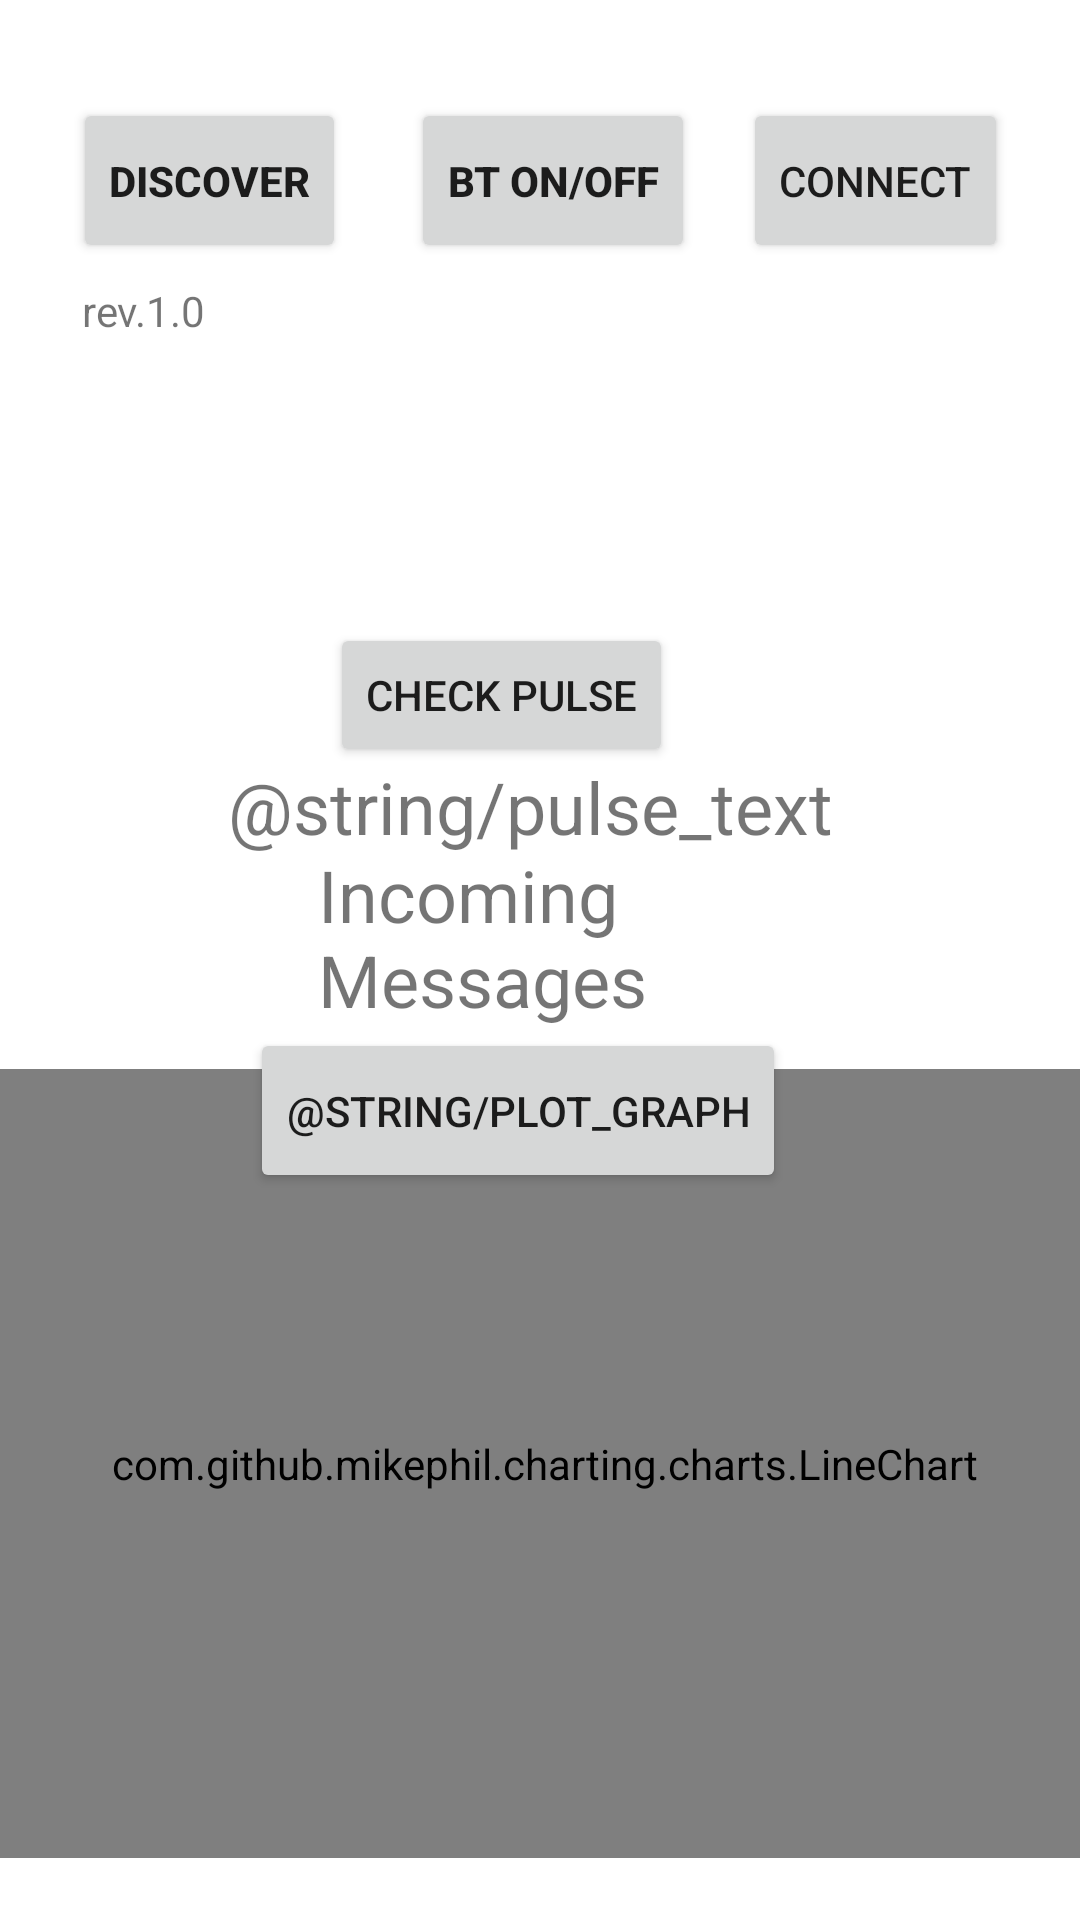

The Android layout XML behind this screen, and the referenced resources:
<!-- AndroidManifest.xml: application theme Theme.HeartRateSensorApp -->
<!-- res/layout/activity_main.xml -->
<?xml version="1.0" encoding="utf-8"?>
<androidx.constraintlayout.widget.ConstraintLayout xmlns:android="http://schemas.android.com/apk/res/android"
    xmlns:app="http://schemas.android.com/apk/res-auto"
    xmlns:tools="http://schemas.android.com/tools"
    android:layout_width="match_parent"
    android:layout_height="match_parent"
    tools:context=".MainActivity">


    <TextView
        android:id="@+id/text1"
        android:layout_width="wrap_content"
        android:layout_height="wrap_content"
        android:text="@string/text_1"
        app:layout_constraintBottom_toTopOf="@+id/lvNewDevices"
        app:layout_constraintEnd_toEndOf="parent"
        app:layout_constraintHorizontal_bias="0.086"
        app:layout_constraintLeft_toLeftOf="parent"
        app:layout_constraintRight_toRightOf="parent"
        app:layout_constraintStart_toStartOf="parent"
        app:layout_constraintTop_toTopOf="parent"
        app:layout_constraintVertical_bias="0.929"
        tools:textSize="20sp" />

    <Button
        android:id="@+id/btnONOFF"
        android:layout_width="wrap_content"
        android:layout_height="55dp"
        android:layout_marginEnd="16dp"
        android:text="@string/btnONOFF"
        android:textStyle="bold"
        app:layout_constraintBottom_toTopOf="@+id/lvNewDevices"
        app:layout_constraintEnd_toStartOf="@+id/btnStartConnection"
        app:layout_constraintTop_toTopOf="parent" />

    <Button
        android:id="@+id/btnFindUnpairedDevices"
        android:layout_width="wrap_content"
        android:layout_height="55dp"
        android:clickable="true"
        android:onClick="btnDiscover"
        android:text="@string/btn_discover"
        android:textStyle="bold"
        app:layout_constraintBottom_toTopOf="@+id/lvNewDevices"
        app:layout_constraintEnd_toStartOf="@+id/btnONOFF"
        app:layout_constraintHorizontal_bias="0.53"
        app:layout_constraintStart_toStartOf="parent"
        app:layout_constraintTop_toTopOf="parent" />

    <ListView
        android:id="@+id/lvNewDevices"
        android:layout_width="wrap_content"
        android:layout_height="100dp"
        android:divider="#000"
        android:dividerHeight="1dp"
        android:listSelector="#0f0"
        android:drawSelectorOnTop="true"
        android:visibility="visible"
        app:layout_constraintBottom_toBottomOf="parent"
        app:layout_constraintEnd_toEndOf="parent"
        app:layout_constraintHorizontal_bias="0.0"
        app:layout_constraintStart_toStartOf="parent"
        app:layout_constraintTop_toTopOf="parent"
        app:layout_constraintVertical_bias="0.223"
        tools:background="@color/white">


    </ListView>

    <Button
        android:id="@+id/btnStartConnection"
        android:layout_width="wrap_content"
        android:layout_height="55dp"
        android:layout_marginEnd="24dp"
        android:text="@string/btn_startconnection"
        app:layout_constraintBottom_toTopOf="@+id/lvNewDevices"
        app:layout_constraintEnd_toEndOf="parent"
        app:layout_constraintTop_toTopOf="parent" />

    <Button
        android:id="@+id/btn_check_pulse"
        android:layout_width="wrap_content"
        android:layout_height="wrap_content"
        android:text="Check Pulse"
        app:layout_constraintBottom_toBottomOf="parent"
        app:layout_constraintEnd_toEndOf="parent"
        app:layout_constraintHorizontal_bias="0.448"
        app:layout_constraintStart_toStartOf="parent"
        app:layout_constraintTop_toTopOf="parent"
        app:layout_constraintVertical_bias="0.351" />

    <TextView
        android:id="@+id/incomingMessage"
        android:layout_width="125dp"
        android:layout_height="67dp"
        android:text="Incoming Messages"
        android:textSize="24sp"
        app:layout_constraintBottom_toBottomOf="parent"
        app:layout_constraintEnd_toEndOf="parent"
        app:layout_constraintHorizontal_bias="0.451"
        app:layout_constraintStart_toStartOf="parent"
        app:layout_constraintTop_toTopOf="parent"
        app:layout_constraintVertical_bias="0.492" />

    <TextView
        android:id="@+id/textView"
        android:layout_width="wrap_content"
        android:layout_height="wrap_content"
        android:text="@string/pulse_text"
        android:textSize="24sp"
        app:layout_constraintBottom_toBottomOf="parent"
        app:layout_constraintEnd_toEndOf="parent"
        app:layout_constraintHorizontal_bias="0.479"
        app:layout_constraintStart_toStartOf="parent"
        app:layout_constraintTop_toTopOf="parent"
        app:layout_constraintVertical_bias="0.416" />

    <Button
        android:id="@+id/update_graph_btn"
        android:layout_width="wrap_content"
        android:layout_height="55dp"
        android:text="@string/plot_graph"
        app:layout_constraintBottom_toBottomOf="parent"
        app:layout_constraintEnd_toEndOf="parent"
        app:layout_constraintHorizontal_bias="0.46"
        app:layout_constraintStart_toStartOf="parent"
        app:layout_constraintTop_toTopOf="parent"
        app:layout_constraintVertical_bias="0.586" />

    <com.github.mikephil.charting.charts.LineChart
        android:id="@+id/lineChart"
        android:layout_width="376dp"
        android:layout_height="263dp"
        app:layout_constraintBottom_toBottomOf="parent"
        app:layout_constraintEnd_toEndOf="parent"
        app:layout_constraintHorizontal_bias="0.457"
        app:layout_constraintStart_toStartOf="parent"
        app:layout_constraintTop_toTopOf="parent"
        app:layout_constraintVertical_bias="0.945" />

</androidx.constraintlayout.widget.ConstraintLayout>
<!-- resources referenced by this layout -->
<resources>
  <string name="btnONOFF">BT ON/OFF</string>
  <string name="btn_discover">Discover</string>
  <string name="btn_startconnection">connect</string>
  <string name="text_1">rev.1.0</string>
  <style name="Theme.HeartRateSensorApp" parent="Theme.MaterialComponents.DayNight.DarkActionBar">
          
          <item name="colorPrimary">@color/purple_500</item>
          <item name="colorPrimaryVariant">@color/purple_700</item>
          <item name="colorOnPrimary">@color/white</item>
          
          <item name="colorSecondary">@color/teal_200</item>
          <item name="colorSecondaryVariant">@color/teal_700</item>
          <item name="colorOnSecondary">@color/black</item>
          
          <item name="android:statusBarColor" tools:targetApi="l">?attr/colorPrimaryVariant</item>
          
      </style>
  <!-- not gathered from this repository: default colours our renderer supplied (Android Studio template values) -->
  <color name="purple_500">#FF6200EE</color>
  <color name="purple_700">#FF3700B3</color>
  <color name="teal_200">#FF03DAC5</color>
  <color name="teal_700">#FF018786</color>
  <color name="black">#FF000000</color>
  <color name="white">#FFFFFFFF</color>
</resources>
